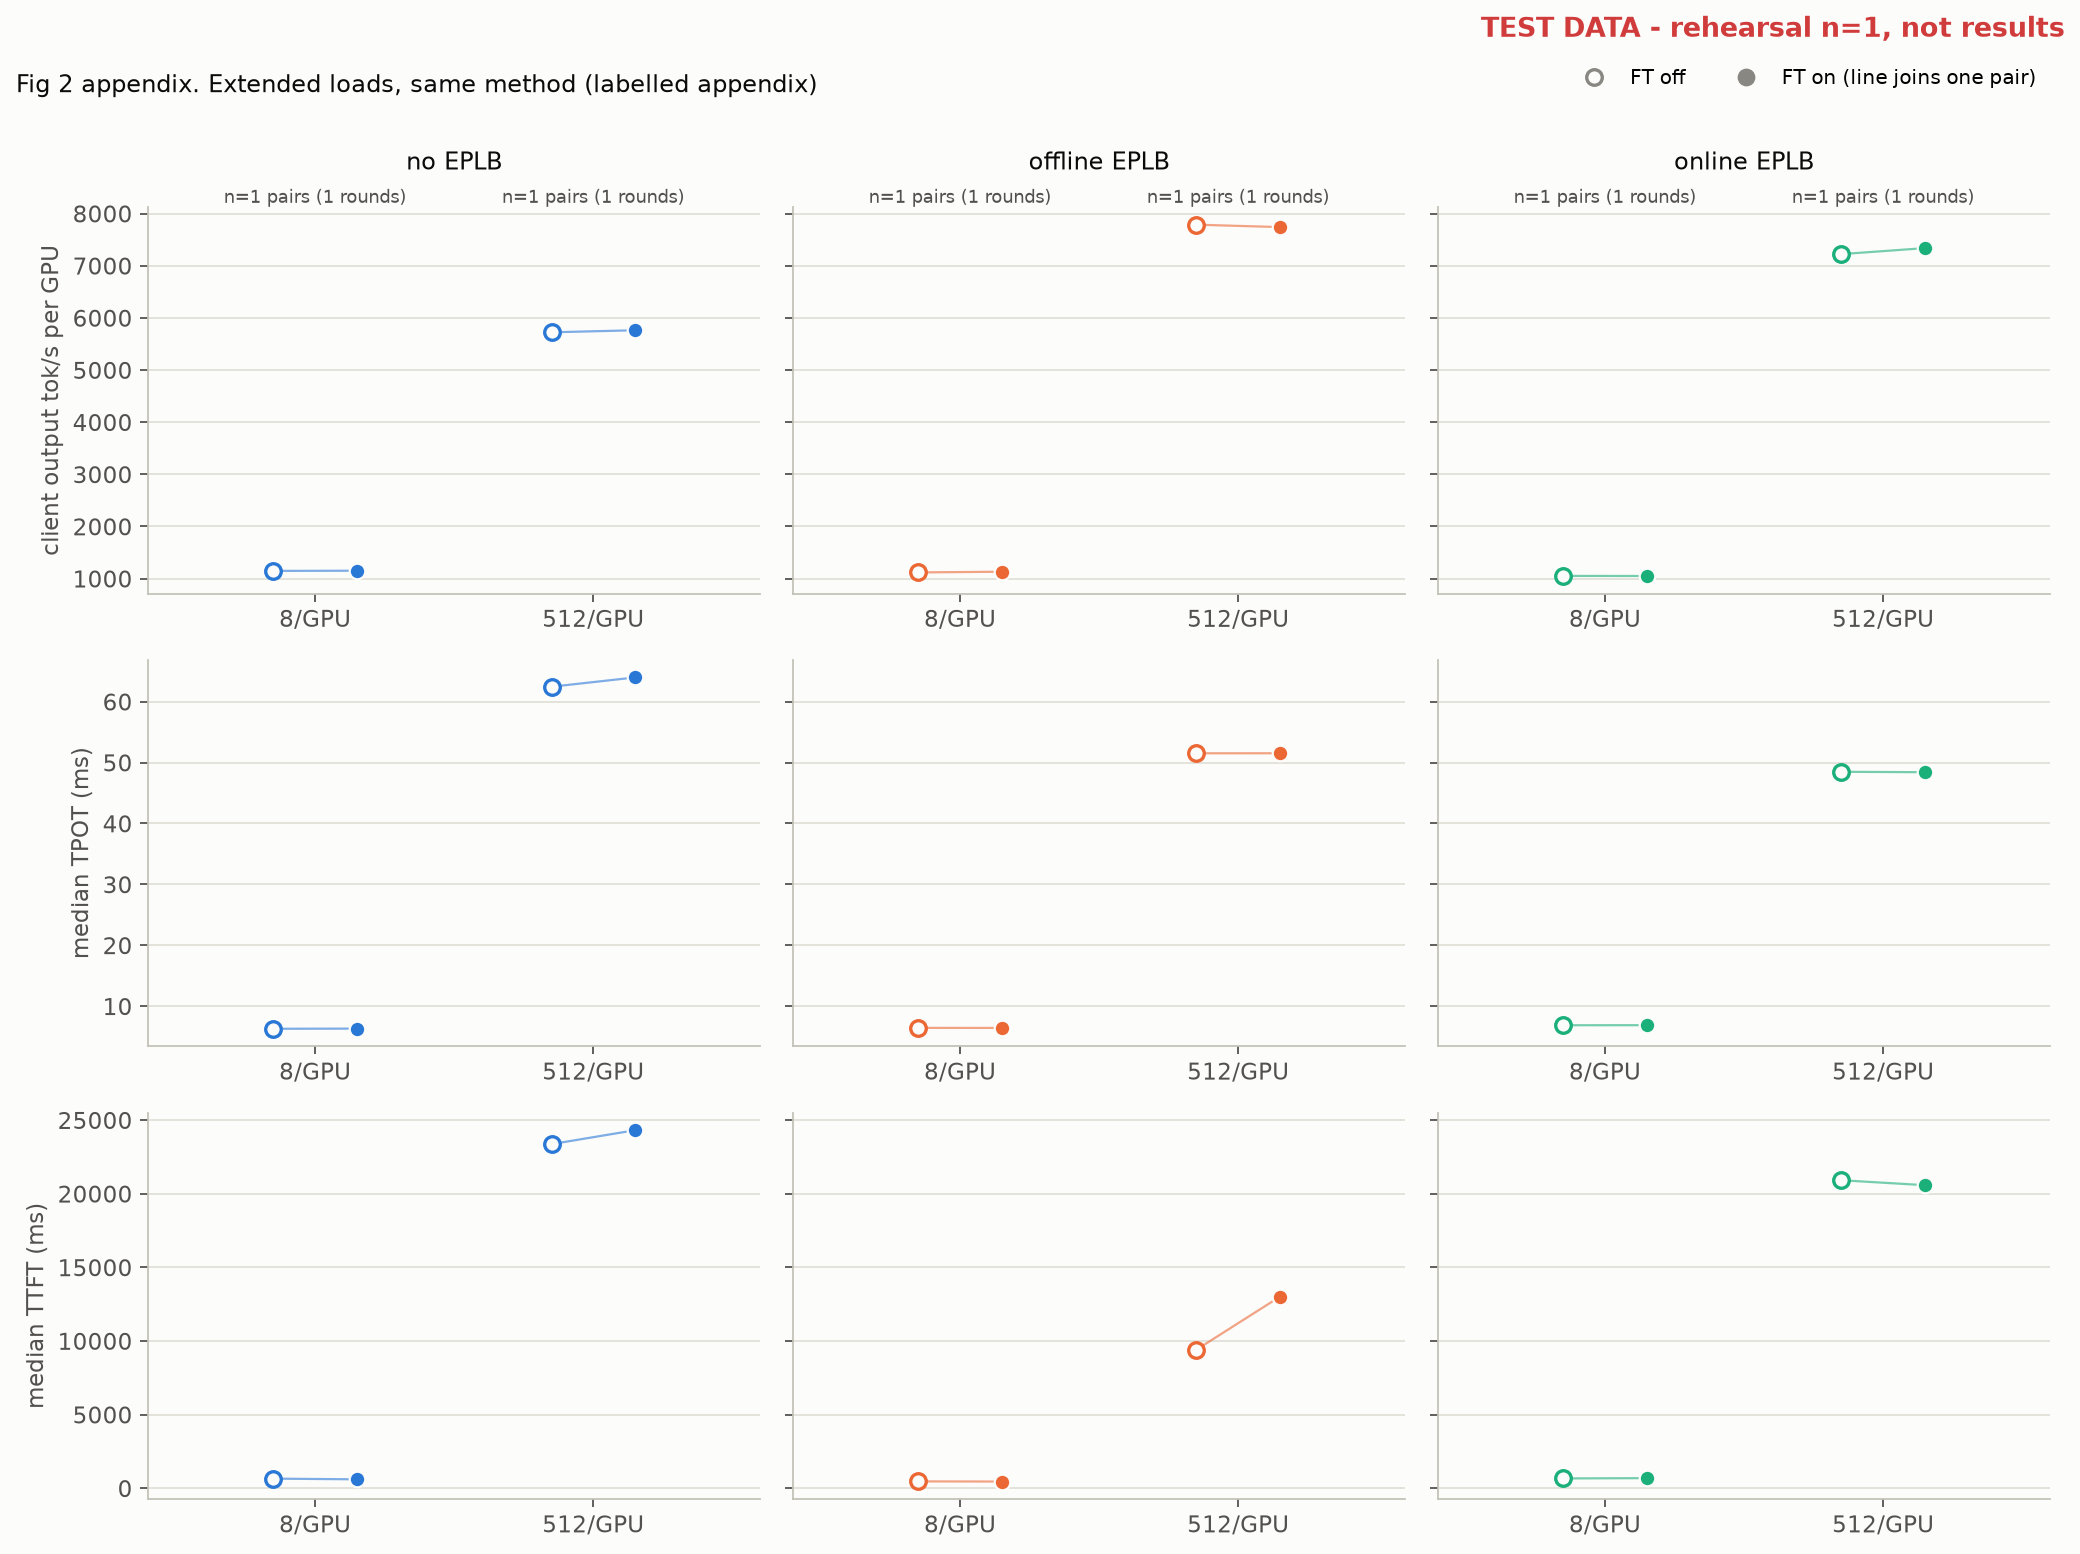

The data file committed next to this chart (first rows):
mode, load, metric, group, off_arm, on_arm, off, on
noeplb, 8, output_throughput, 8193512@n0, STD-8193512/std-noeplb-1, STD-8193512/std-noeplb-ft-1, 1148, 1151
noeplb, 512, output_throughput, 8193512@n0, STD-8193512/std-noeplb-1, STD-8193512/std-noeplb-ft-1, 5723, 5762
noeplb, 8, median_tpot_ms, 8193512@n0, STD-8193512/std-noeplb-1, STD-8193512/std-noeplb-ft-1, 6.295, 6.32
noeplb, 512, median_tpot_ms, 8193512@n0, STD-8193512/std-noeplb-1, STD-8193512/std-noeplb-ft-1, 62.45, 63.97
noeplb, 8, median_ttft_ms, 8193512@n0, STD-8193512/std-noeplb-1, STD-8193512/std-noeplb-ft-1, 652.1, 605.3
noeplb, 512, median_ttft_ms, 8193512@n0, STD-8193512/std-noeplb-1, STD-8193512/std-noeplb-ft-1, 23368, 24313
offline, 8, output_throughput, 8194123@n0, STD-8194123/std-offline-1, STD-8194123/std-offline-ft-1, 1119, 1133
offline, 512, output_throughput, 8194123@n0, STD-8194123/std-offline-1, STD-8194123/std-offline-ft-1, 7787, 7741
offline, 8, median_tpot_ms, 8194123@n0, STD-8194123/std-offline-1, STD-8194123/std-offline-ft-1, 6.44, 6.433
offline, 512, median_tpot_ms, 8194123@n0, STD-8194123/std-offline-1, STD-8194123/std-offline-ft-1, 51.52, 51.53
offline, 8, median_ttft_ms, 8194123@n0, STD-8194123/std-offline-1, STD-8194123/std-offline-ft-1, 465.3, 454.7
offline, 512, median_ttft_ms, 8194123@n0, STD-8194123/std-offline-1, STD-8194123/std-offline-ft-1, 9411, 13008
online, 8, output_throughput, 8193512@n8, STD-G1-8193512/std-online-1, STD-G1-8193512/std-online-ft-1, 1052, 1050
online, 512, output_throughput, 8193512@n8, STD-G1-8193512/std-online-1, STD-G1-8193512/std-online-ft-1, 7222, 7338
online, 8, median_tpot_ms, 8193512@n8, STD-G1-8193512/std-online-1, STD-G1-8193512/std-online-ft-1, 6.874, 6.884
online, 512, median_tpot_ms, 8193512@n8, STD-G1-8193512/std-online-1, STD-G1-8193512/std-online-ft-1, 48.48, 48.42
online, 8, median_ttft_ms, 8193512@n8, STD-G1-8193512/std-online-1, STD-G1-8193512/std-online-ft-1, 665.1, 686.7
online, 512, median_ttft_ms, 8193512@n8, STD-G1-8193512/std-online-1, STD-G1-8193512/std-online-ft-1, 20915, 20581
